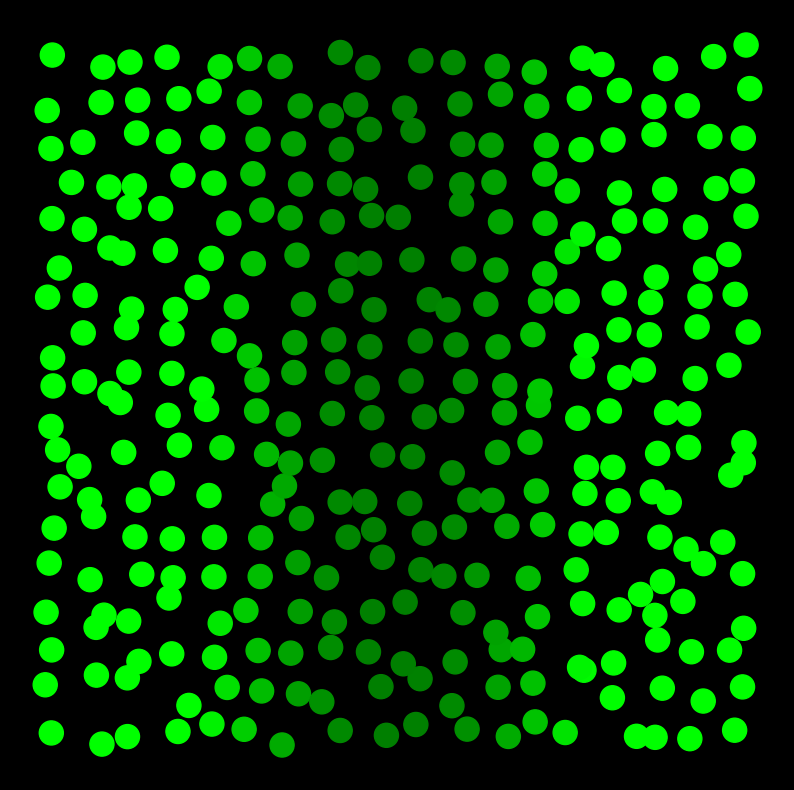

This chart was generated by the following Python code: (Note: this script raises an exception after producing the figure.)
#!/usr/bin/env python3
#perturbation
#neur mutant, a1=0
import math
import matplotlib.pyplot as plt
import random
import numpy as np
from matplotlib import colors


def sigma(x):
	return (1 + math.tanh(2 * x)) / 2


def signaling_gradient(position, time):
	gaussian_profile = S * sigma(1 - time / Taug) * (math.exp((-position * position) / (2 * L * L)) + math.exp(
		(-(1 - position) * (1 - position)) / (2 * L * L)))
	narrower_profile = sigma(time / Taug - 1) * (math.exp((-position * position) / (2 * l * l)) + math.exp(
		(-(1 - position) * (1 - position)) / (2 * l * l)))
	result = gaussian_profile + narrower_profile
	return result


def signal_to_cell(target, area):
	total_contribute = 0
	for cell in area:
		distance = math.sqrt((target.xposition - cell.xposition) * (target.xposition - cell.xposition) + (
					target.yposition - cell.yposition) * (target.yposition - cell.yposition))
		if target.xindex == cell.xindex and target.yindex == cell.yindex:
			contribute = 0
		else:
			contribute = math.exp((-distance * distance / (2 * l * l)))
		signal = cell.signal_output()
		total_contribute += signal * contribute
	return total_contribute


class Cell:
	def __init__(self, startstate, xposition, yposition, xindex, yindex):
		self.state = startstate
		self.xposition = xposition
		self.yposition = yposition
		self.xindex = xindex
		self.yindex = yindex
		self.signal_receive = 0
		
	def receive(self, t, neighboringinput):
		x = self.xposition
		signal = signaling_gradient(x, t) + neighboringinput
		self.signal_receive = signal 
		
	def signal_output(self):
		state = self.state
		ligand_level = state
		ligand_activity = A0 + 3 * (state * state * state) / (2 + state * state) * A1
		return ligand_level * ligand_activity
	
	def dynamics(self, interval):
		u = self.state
		s = self.signal_receive
		state_change = ((sigma(2 * (u - s)) - u + random.gauss(0, 2 * D * Tau ** 2)) / Tau) * interval
		self.state = state_change + u
		
		
Tau = 0.5
Taug = 1
S = 2
L = 0.2
width = 18
height = 18
N = width * height
lamda = math.sqrt(1 / N)
l = 1.75 * lamda
A0 = 0.05
A1 = 0
z = 0.2
D = 5e-5


back = []
for i in range(width):
	for j in range(height):
		x = (i + 0.5) / width
		x += z * (1 / width) * random.gauss(0, 1)
		y = (j + 0.5) / height
		y += z * (1 / height) * random.gauss(0, 1)
		back.append(Cell(0, x, y, i + 1, j + 1))
		
developtime = 5.5
step = 0.01
timelist = np.arange(0.0, developtime, step)

tlist = np.arange(0.0, developtime, 1)

color_band_1 = colors.LinearSegmentedColormap.from_list('mylist_1', ["darkgreen", "lime"], N=800)
color_band_2 = colors.LinearSegmentedColormap.from_list('mylist_2', ["red", "magenta"], N=800)

for t in timelist:
	xlist = []
	ylist = []
	valuelist = []
	state_list = []
	for cell in back:
		signal = signal_to_cell(cell, back)
		cell.receive(t, signal)
		
		if cell.state < 0.3:
			color = color_band_1(cell.signal_receive)
		else:
			color = color_band_2(cell.state)
		valuelist.append(color)
		
	for cell in back:
		cell.dynamics(step)
		xlist.append(cell.xposition)
		ylist.append(cell.yposition)
		state_list.append(cell.state)
		
	if t in tlist:
		ax = plt.figure(facecolor='k')
		plt.axis("off")
		ax.set_figwidth(10)
		ax.set_figheight(10)
		plt.scatter(xlist, ylist, c=valuelist, s=300)
		plt.savefig('./notch_perturbation/neur_mutant/' + str(round(t, 2)) + '.png')
		plt.cla()
		
		
		
		